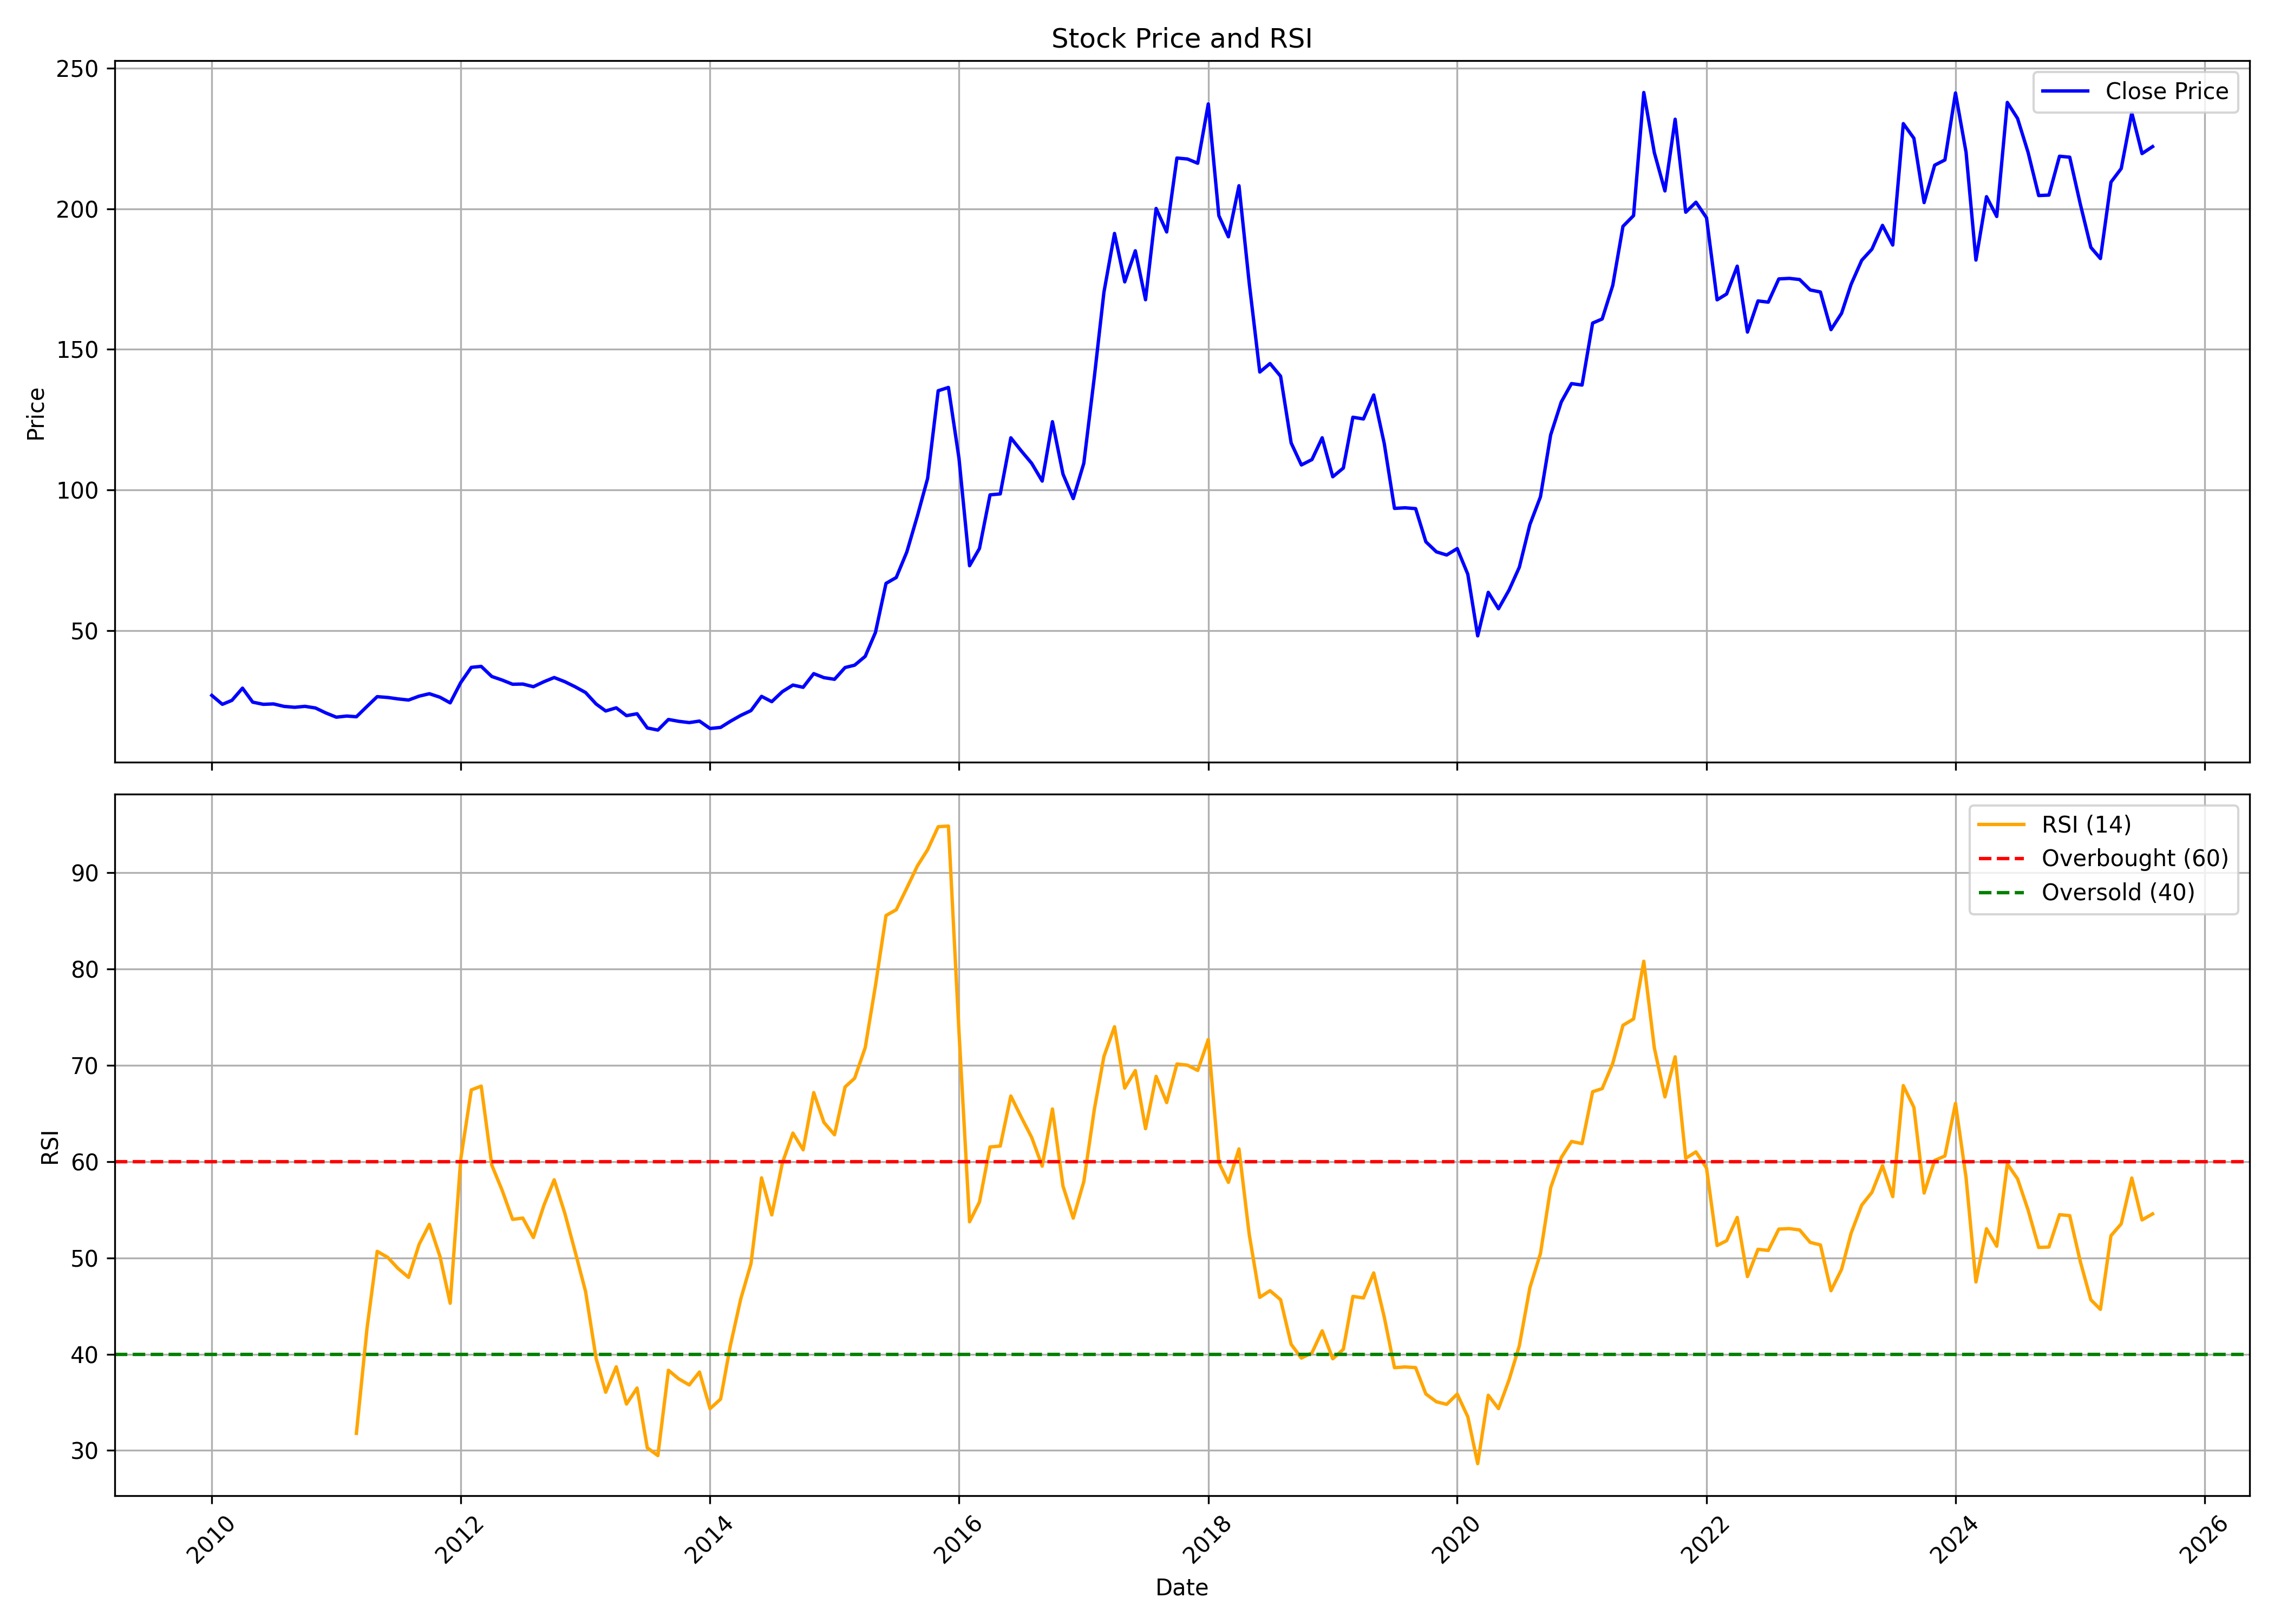

The data file committed next to this chart (first rows):
, date, symbol, open, high, low, close, volume, rsi
0, 2010-01-01, NCLIND, 28.4, 30.94, 25.93, 27.03, 758772, 
1, 2010-02-01, NCLIND, 26.78, 26.78, 23.15, 23.85, 437018, 
2, 2010-03-01, NCLIND, 23.85, 27.13, 23.82, 25.26, 434898, 
3, 2010-04-01, NCLIND, 25.37, 33.76, 25.16, 29.6, 3074515, 
4, 2010-05-01, NCLIND, 29.6, 33.05, 19.73, 24.63, 774681, 
5, 2010-06-01, NCLIND, 24.49, 25.65, 23.29, 23.85, 430185, 
6, 2010-07-01, NCLIND, 23.96, 26.21, 23.33, 24, 557244, 
7, 2010-08-01, NCLIND, 24.03, 24.95, 22.76, 23.11, 494779, 
8, 2010-09-01, NCLIND, 22.87, 26.07, 22.66, 22.8, 795916, 
9, 2010-10-01, NCLIND, 23.64, 24.58, 21.61, 23.13, 339195, 
10, 2010-11-01, NCLIND, 22.81, 26.32, 20.81, 22.55, 619306, 
11, 2010-12-01, NCLIND, 21.97, 23.35, 18.93, 20.81, 119598, 
12, 2011-01-01, NCLIND, 21.68, 22.34, 17.08, 19.29, 129173, 
13, 2011-02-01, NCLIND, 21.68, 22.99, 17.77, 19.69, 317466, 
14, 2011-03-01, NCLIND, 20.2, 20.63, 18.13, 19.44, 213334, 31.78
15, 2011-04-01, NCLIND, 19.58, 23.53, 19.4, 23.1, 233054, 42.64
16, 2011-05-01, NCLIND, 22.48, 28.28, 22.01, 26.58, 1158337, 50.68
17, 2011-06-01, NCLIND, 27.88, 28.79, 25.16, 26.29, 570486, 50.05
18, 2011-07-01, NCLIND, 25.96, 29.73, 25.24, 25.78, 387440, 48.9
19, 2011-08-01, NCLIND, 25.38, 28.64, 23.64, 25.38, 300660, 47.98
20, 2011-09-01, NCLIND, 25.38, 29.01, 24.51, 26.76, 513912, 51.41
21, 2011-10-01, NCLIND, 27.85, 28.76, 26.19, 27.62, 143659, 53.48
22, 2011-11-01, NCLIND, 27.47, 30.84, 25.17, 26.38, 305181, 50.16
23, 2011-12-01, NCLIND, 27.55, 30.08, 23.73, 24.37, 631775, 45.29
24, 2012-01-01, NCLIND, 24.37, 32.42, 24.15, 31.59, 835586, 60.26
25, 2012-02-01, NCLIND, 32.42, 40.4, 30.76, 37, 2444388, 67.44
26, 2012-03-01, NCLIND, 37.03, 39.23, 33.44, 37.34, 370935, 67.84
27, 2012-04-01, NCLIND, 36.28, 40.4, 32.84, 33.75, 407947, 59.63
28, 2012-05-01, NCLIND, 34.73, 35.48, 30.84, 32.5, 199332, 57.05
29, 2012-06-01, NCLIND, 32.16, 33.37, 30.16, 30.99, 119467, 54
30, 2012-07-01, NCLIND, 31.4, 34.8, 30.46, 31.06, 139978, 54.13
31, 2012-08-01, NCLIND, 28.72, 31.55, 28.72, 30.12, 274015, 52.12
32, 2012-09-01, NCLIND, 30.5, 32.5, 28.72, 31.89, 222214, 55.47
33, 2012-10-01, NCLIND, 33.77, 34.96, 31.71, 33.38, 302598, 58.11
34, 2012-11-01, NCLIND, 33.97, 34.96, 30.99, 31.91, 291345, 54.65
35, 2012-12-01, NCLIND, 32.38, 37.23, 26.82, 30.12, 1775162, 50.7
36, 2013-01-01, NCLIND, 30.59, 35.2, 27.65, 28.05, 1581454, 46.51
37, 2013-02-01, NCLIND, 27.81, 28.81, 23.68, 23.96, 181358, 39.55
38, 2013-03-01, NCLIND, 23.96, 25.51, 20.66, 21.5, 181850, 36.05
39, 2013-04-01, NCLIND, 22.13, 23.4, 20.66, 22.61, 432070, 38.69
40, 2013-05-01, NCLIND, 22.61, 23.84, 19.47, 19.83, 140906, 34.82
41, 2013-06-01, NCLIND, 20.66, 22.65, 19.15, 20.5, 143563, 36.48
42, 2013-07-01, NCLIND, 20.34, 20.66, 14.74, 15.46, 110461, 30.27
43, 2013-08-01, NCLIND, 15.54, 17.4, 13.51, 14.7, 88993, 29.47
44, 2013-09-01, NCLIND, 15.1, 20.42, 14.5, 18.48, 361145, 38.33
45, 2013-10-01, NCLIND, 19.28, 20.7, 17.4, 17.82, 104887, 37.44
46, 2013-11-01, NCLIND, 18.15, 20.41, 16.52, 17.36, 64174, 36.8
47, 2013-12-01, NCLIND, 17.27, 21.46, 16.98, 17.9, 98116, 38.15
48, 2014-01-01, NCLIND, 18.36, 19.24, 15.22, 15.27, 109648, 34.34
49, 2014-02-01, NCLIND, 15.22, 17.06, 13.47, 15.64, 74567, 35.33
50, 2014-03-01, NCLIND, 15.77, 18.28, 15.47, 17.77, 391603, 40.79
51, 2014-04-01, NCLIND, 17.98, 24.01, 17.02, 19.91, 306979, 45.73
52, 2014-05-01, NCLIND, 19.91, 26.77, 18.4, 21.62, 365942, 49.39
53, 2014-06-01, NCLIND, 21.29, 34.63, 21.04, 26.68, 1993189, 58.31
54, 2014-07-01, NCLIND, 26.77, 30.11, 24.26, 24.8, 256897, 54.46
55, 2014-08-01, NCLIND, 24.26, 28.69, 23.42, 28.36, 203428, 59.85
56, 2014-09-01, NCLIND, 26.77, 32.2, 26.77, 30.7, 309921, 62.96
57, 2014-10-01, NCLIND, 30.11, 31.74, 28.44, 29.9, 151720, 61.23
58, 2014-11-01, NCLIND, 29.69, 39.9, 29.36, 34.76, 574118, 67.16
59, 2014-12-01, NCLIND, 34.42, 37.64, 28.77, 33.33, 358094, 64.07
... 128 more rows
